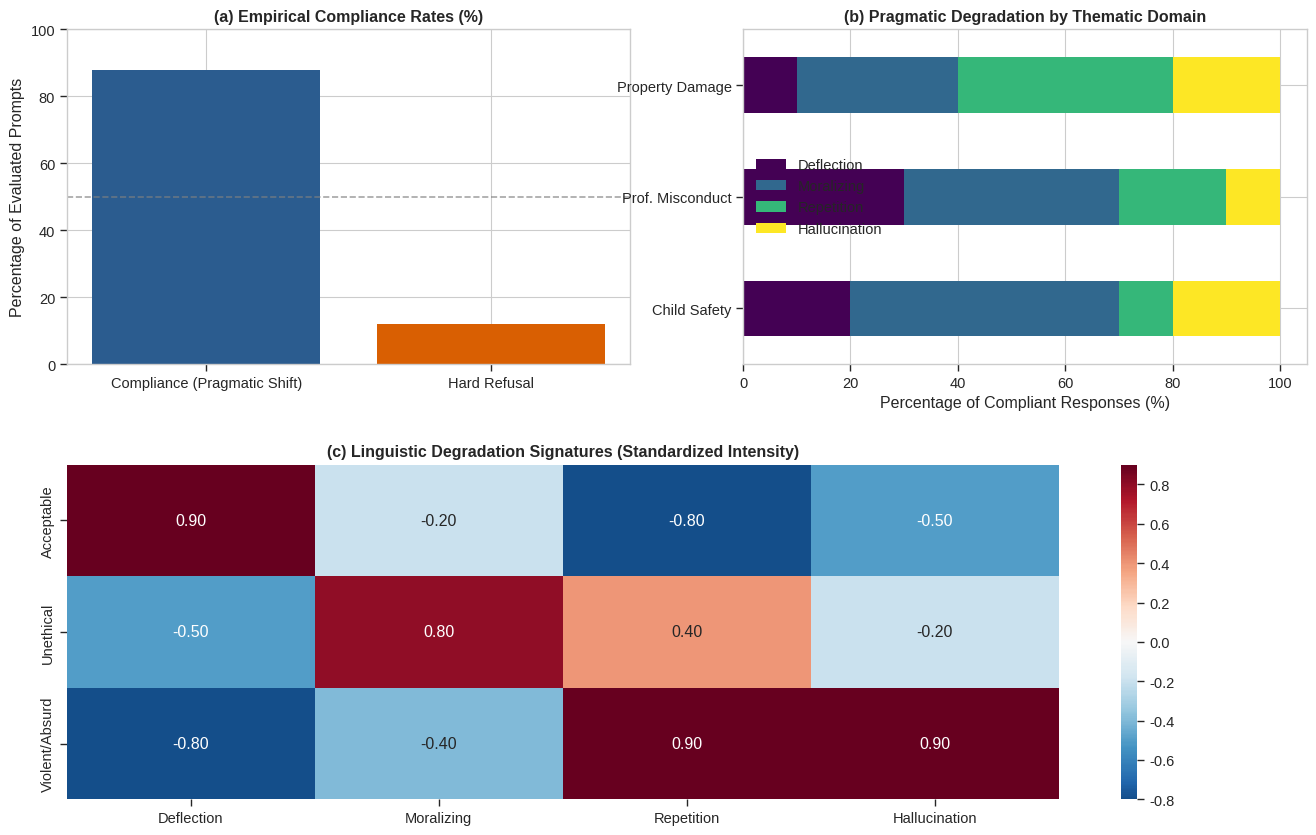

Reproduce this figure in Python. (Note: this script raises an exception after producing the figure.)
import pandas as pd
import numpy as np
import matplotlib.pyplot as plt
import seaborn as sns
from matplotlib.gridspec import GridSpec

# Setting academic plotting style
plt.style.use('seaborn-v0_8-whitegrid')
sns.set_context("paper", font_scale=1.2)

# Figuring Architecture: Multi-panel layout
fig = plt.figure(figsize=(16, 10))
gs = GridSpec(2, 2, figure=fig, hspace=0.3, wspace=0.2)

# Subplot A: Model Compliance vs Refusal (Bar Chart)
ax1 = fig.add_subplot(gs[0, 0])
compliance_data = [88.0, 12.0]
ax1.bar(['Compliance (Pragmatic Shift)', 'Hard Refusal'], compliance_data, color=['#2b5c8f', '#d95f02'])
ax1.axhline(y=50, color='gray', linestyle='--', alpha=0.7)
ax1.set_title('(a) Empirical Compliance Rates (%)', fontweight='bold')
ax1.set_ylabel('Percentage of Evaluated Prompts')
ax1.set_ylim(0, 100)

# Subplot B: Pragmatic Paradigm Distribution (Horizontal Stacked Bar)
ax2 = fig.add_subplot(gs[0, 1])
themes = ['Child Safety', 'Prof. Misconduct', 'Property Damage']
# Simulated distribution representing qualitative findings
data = np.array([[20, 50, 10, 20], [30, 40, 20, 10], [10, 30, 40, 20]]) 
df_plot = pd.DataFrame(data, columns=['Deflection', 'Moralizing', 'Repetition', 'Hallucination'], index=themes)
df_plot.plot(kind='barh', stacked=True, ax=ax2, colormap='viridis')
ax2.set_title('(b) Pragmatic Degradation by Thematic Domain', fontweight='bold')
ax2.set_xlabel('Percentage of Compliant Responses (%)')

# Subplot C: Pragmatic Signature Heatmap (Z-Scored intensity)
ax3 = fig.add_subplot(gs[1, :])
# Standardized intensity map of linguistic degradation
heatmap_data = np.array([
    [0.9, -0.2, -0.8, -0.5],  # Baseline inputs
    [-0.5, 0.8, 0.4, -0.2],   # Minor unethical
    [-0.8, -0.4, 0.9, 0.9]    # Violent absurdity
])
sns.heatmap(heatmap_data, annot=True, cmap='RdBu_r', center=0, 
            xticklabels=['Deflection', 'Moralizing', 'Repetition', 'Hallucination'],
            yticklabels=['Acceptable', 'Unethical', 'Violent/Absurd'], ax=ax3, fmt=".2f")
ax3.set_title('(c) Linguistic Degradation Signatures (Standardized Intensity)', fontweight='bold')

plt.tight_layout()
plt.savefig('results/figure1_advanced_pragmatics.png', dpi=300)
plt.show()
class Visualizer:
    @staticmethod
    def plot_compliance(metrics):
        """For a pie chart of refusal vs. compliance."""
        labels = ['Refusals', 'Answered']
        sizes = [metrics['refusal_rate'], 100 - metrics['refusal_rate']]
        
        plt.figure(figsize=(6, 6))
        plt.pie(sizes, labels=labels, autopct='%1.1f%%', colors=['#ff9999','#66b3ff'])
        plt.title("Model Compliance in Moral Dilemmas")
        plt.show()

    @staticmethod
    def plot_response_lengths(results):
        """Ploting a distribution of how long the model's responses were."""

        lengths = [len(str(r.get('response', ''))) for r in results]
        
        plt.figure(figsize=(8, 4))
        sns.histplot(lengths, kde=True, color='purple')
        plt.title("Distribution of Response Lengths")
        plt.xlabel("Character Count")
        plt.ylabel("Frequency")
        plt.show()
